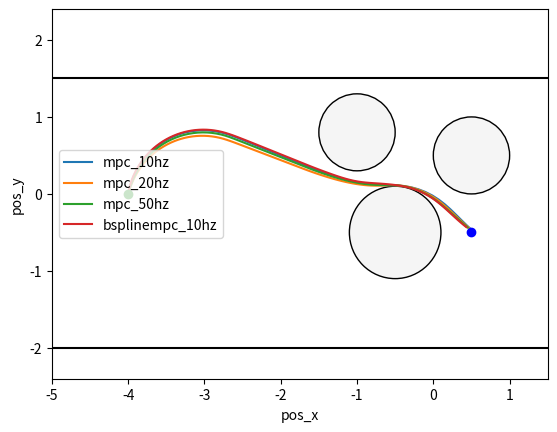
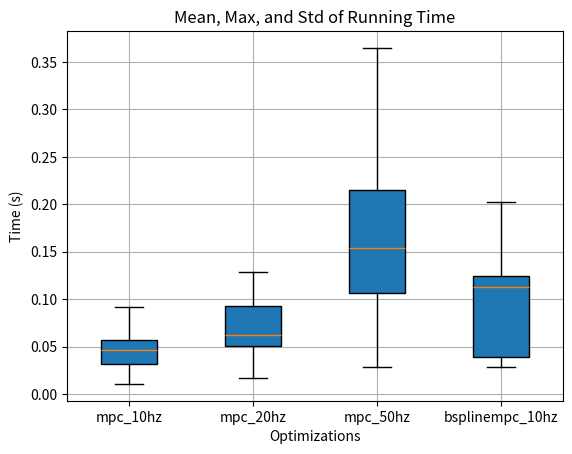

Write the Python code that produced these figures, in order.
import numpy as np
import matplotlib.pyplot as plt

def totoal_distance(x, y):
    distance = 0
    for i in range(len(x)-1):
        distance += np.sqrt((x[i+1]-x[i])**2 + (y[i+1]-y[i])**2)
    return distance

mpc_10hz_running_time = np.array([0.073786, 0.057333, 0.074936, 0.108836, 0.109276, 0.076368, 0.078275, 0.092127, 0.065671, 0.096079, 0.107052, 0.080391, 0.046847, 0.045831, 0.046018, 0.050226, 0.061578, 0.047066, 0.045985, 0.046671, 0.044735, 0.050108, 0.050805, 0.043571, 0.039887, 0.046914, 0.050813, 0.048023, 0.044209, 0.041315, 0.040717, 0.051295, 0.042605, 0.049204, 0.050385, 0.056759, 0.039795, 0.030396, 0.034812, 0.037846, 0.031384, 0.028705, 0.021158, 0.018254, 0.01704, 0.016589, 0.015927, 0.014126, 0.017286, 0.01395, 0.012684, 0.010693, 0.011577])
mpc_10hz_running_time_mean = np.mean(mpc_10hz_running_time)
mpc_10hz_running_time_std = np.std(mpc_10hz_running_time)
mpc_10hz_running_time_max = np.max(mpc_10hz_running_time)
mpc_10hz_running_time_min = np.min(mpc_10hz_running_time)
mpc_10hz_running_time_total = np.sum(mpc_10hz_running_time)
print("mpc_10hz_running_time_mean: ", mpc_10hz_running_time_mean)
print("mpc_10hz_running_time_std: ", mpc_10hz_running_time_std)
print("mpc_10hz_running_time_max: ", mpc_10hz_running_time_max)
print("mpc_10hz_running_time_min: ", mpc_10hz_running_time_min)
print("mpc_10hz_running_time_total: ", mpc_10hz_running_time_total)
mpc_10hz_x = np.array([-4.0, -3.9888348144335293, -3.9598121885108224, -3.92374967832763, -3.8786092525110885, -3.824841939283549, -3.7629849638764306, -3.693656380753169, -3.6175488982131987, -3.535422957079468, -3.4480991326249506, -3.356449935655601, -3.2613910946706164, -3.163872406205784, -3.064868244780249, -2.9653678272681763, -2.8663653289703936, -2.7688499501423767, -2.6733123800923972, -2.5791852884366535, -2.486236181129382, -2.393463930573134, -2.300718097956952, -2.2079780764255985, -2.1152411158129456, -2.022507035184934, -1.9297760732410203, -1.8370485771303728, -1.7443249627769735, -1.6516057193648646, -1.5584901744191066, -1.4649302730007843, -1.3706504388346747, -1.275516555002711, -1.1796082426610917, -1.082905558479105, -0.9853566718985309, -0.8869901766000781, -0.7878971171230891, -0.6883130298447135, -0.5884627490928636, -0.4885043476770153, -0.3892055488534084, -0.29108162716934005, -0.19509449951039448, -0.10220323754864996, -0.013335980079093451, 0.0706193406387802, 0.1496436881443739, 0.22448107078131938, 0.2965055790510127, 0.3676470512177568, 0.4395483741454688, 0.49380454756183106])
mpc_10hz_y = np.array([0.0, 0.049743377569033735, 0.14511910542240086, 0.23785436577796434, 0.32652609245136227, 0.41024830684239255, 0.48818448424282324, 0.5595559121146959, 0.6236494707286888, 0.6798247584208458, 0.7275204902744353, 0.7662601062934131, 0.7956565330324753, 0.8154160511070674, 0.825341229940481, 0.825332900425054, 0.8153911457874846, 0.7956153007594926, 0.7674979053963777, 0.7341088779360045, 0.6972302712444186, 0.6599033272766757, 0.6225106758499677, 0.5851036105098235, 0.5476889571853871, 0.5102671663413128, 0.4728376482629159, 0.4353995450284085, 0.39795182912288235, 0.3604932926376476, 0.32403621173305425, 0.2888058325301693, 0.25555821685122065, 0.22482689244790646, 0.19666306053367805, 0.1714133438454132, 0.14969687851526223, 0.13224535086824935, 0.12014024485785761, 0.11419562995901733, 0.11254982038892737, 0.10971750537041816, 0.10280892494572497, 0.08631561880115605, 0.060108664038193926, 0.024449911895973446, -0.020304347151092892, -0.0737069433064307, -0.13429869612753104, -0.20033204667436091, -0.2696450988192892, -0.3399224508428955, -0.4093974239806165, -0.4592053379651994])
mpc_10hz_distance = totoal_distance(mpc_10hz_x, mpc_10hz_y)
print("mpc_10hz_distance: ", mpc_10hz_distance)

mpc_20hz_running_time = np.array([0.102379, 0.084345, 0.128414, 0.266685, 0.241664, 0.069199, 0.12352, 0.092927, 0.271075, 0.287782, 0.329411, 0.267601, 0.174267, 0.168001, 0.203729, 0.057332, 0.101237, 0.095499, 0.084105, 0.108839, 0.058287, 0.05575, 0.057971, 0.060863, 0.059053, 0.06201, 0.061916, 0.122757, 0.061862, 0.06861, 0.094702, 0.093747, 0.05212, 0.057149, 0.080053, 0.113532, 0.102894, 0.09815, 0.104632, 0.098149, 0.103404, 0.099216, 0.093404, 0.076031, 0.061565, 0.06954, 0.064862, 0.056748, 0.059564, 0.074768, 0.063015, 0.063901, 0.060076, 0.071888, 0.061967, 0.051014, 0.06123, 0.05627, 0.061612, 0.066562, 0.06144, 0.067838, 0.060851, 0.048849, 0.063907, 0.081053, 0.062997, 0.06221, 0.084559, 0.069331, 0.070998, 0.066014, 0.05967, 0.060053, 0.057464, 0.06353, 0.06102, 0.05869, 0.055196, 0.047488, 0.037618, 0.038639, 0.039754, 0.032947, 0.029108, 0.025425, 0.022077, 0.027469, 0.022779, 0.021733, 0.021361, 0.023646, 0.021807, 0.021108, 0.020111, 0.025293, 0.019589, 0.020873, 0.019602, 0.019944, 0.018872, 0.0184, 0.016903, 0.019211])
mpc_20hz_running_time_mean = np.mean(mpc_20hz_running_time)
mpc_20hz_running_time_std = np.std(mpc_20hz_running_time)
mpc_20hz_running_time_max = np.max(mpc_20hz_running_time)
mpc_20hz_running_time_min = np.min(mpc_20hz_running_time)
mpc_20hz_running_time_total = np.sum(mpc_20hz_running_time)
print("mpc_20hz_running_time_mean: ", mpc_20hz_running_time_mean)
print("mpc_20hz_running_time_std: ", mpc_20hz_running_time_std)
print("mpc_20hz_running_time_max: ", mpc_20hz_running_time_max)
print("mpc_20hz_running_time_min: ", mpc_20hz_running_time_min)
print("mpc_20hz_running_time_total: ", mpc_20hz_running_time_total)
mpc_20hz_x = np.array([-4.0, -4.009726372261721, -3.9963331846113346, -3.982974456418874, -3.9672275474283873, -3.949131816712368, -3.9287324941744726, -3.906080567498323, -3.8812326547048603, -3.854250862636774, -3.8252026317234176, -3.7941605674161534, -3.7612022587105627, -3.7264100842157246, -3.6898710062502027, -3.651676353481553, -3.611921592652216, -3.570706089962372, -3.5281328627061876, -3.4843083217822204, -3.43934200572159, -3.3933463068986893, -3.3464361906087734, -3.298728907714593, -3.2503437015800247, -3.2014015100248137, -3.1520246630414146, -3.102336577034791, -3.0524614463451183, -3.0025239328276334, -2.952648854261143, -2.902960872370559, -2.8535841812355622, -2.8046421968717397, -2.7562572487525463, -2.7084335707262537, -2.6610714665491657, -2.614036072166019, -2.567145536878975, -2.520317143145171, -2.4735153048299328, -2.426724948545976, -2.37993970163146, -2.333156863766064, -2.286375289470842, -2.2395944960353726, -2.1928142858724504, -2.1460345855983114, -2.099255376988637, -2.0524766671756915, -2.005698475743462, -1.9589208291668863, -1.9121437584777752, -1.8653672983706187, -1.8185914869672546, -1.7718163659010087, -1.7250419805668447, -1.6782050154512251, -1.6312764704265528, -1.5841934866899534, -1.5369354891283564, -1.4895131351617896, -1.441928540295273, -1.3941908508470346, -1.3462897299146366, -1.2982072249640662, -1.2499397412982518, -1.2014726239606315, -1.1528043106464096, -1.103923370580486, -1.0548386077076093, -1.0055469023177082, -0.9560681624264208, -0.9064246280753685, -0.8566378833548459, -0.806745228313696, -0.7567891916165803, -0.7068186196045135, -0.6568656090304706, -0.6069173076728529, -0.5569501146241643, -0.5070126610080974, -0.4571414820064896, -0.4074612295968842, -0.3580960785397492, -0.3091694160062345, -0.2608035331744777, -0.21311931956532784, -0.1662359608814596, -0.12027064110510981, -0.07533824959897703, -0.03155109394220726, 0.010981380781393817, 0.05218070036227817, 0.09213187473137521, 0.13094214883822866, 0.16886427334429052, 0.20612672581243943, 0.2429367376127631, 0.2794843201442391, 0.31594579166659303, 0.35248649398864934, 0.389262846064211, 0.4264238712965985, 0.4636372686683276])
mpc_20hz_y = np.array([0.0, -0.049039544632424874, -0.0007803447320622847, 0.04733721585998311, 0.0947269838866686, 0.1412705096049968, 0.1868514584374901, 0.23135590174776502, 0.27467260160271917, 0.3166932888094102, 0.3573129335320553, 0.39643000781028415, 0.4339467393286076, 0.46976935579469853, 0.503808319321655, 0.535978550226106, 0.5661996396831148, 0.5943960507063694, 0.6204973069513123, 0.6444381688693032, 0.6661587967725164, 0.6856049004020013, 0.7027278746250574, 0.717484920922757, 0.7298391543639726, 0.739759695798396, 0.7472217490384945, 0.7522066628370411, 0.7547019775053433, 0.7547014560563, 0.7522050997930751, 0.747219148306871, 0.739756063879679, 0.7298345003377396, 0.7174792564264592, 0.7030635919954925, 0.6871004558559446, 0.6701496654938635, 0.6527940237709843, 0.6352700106998059, 0.6176749532420539, 0.6000493401643006, 0.5824101609770018, 0.5647645918035816, 0.5471156725784261, 0.5294646835888146, 0.5118121487883945, 0.49415826280518815, 0.4765030740521475, 0.45884656374663313, 0.441188680122938, 0.42352935317521334, 0.4058685008475857, 0.3882060314084569, 0.3705418440782553, 0.3528758288158737, 0.33520786566101934, 0.3177067675992341, 0.3004574901472011, 0.2836379444734003, 0.26731656518361496, 0.25147768045901786, 0.23613256507514296, 0.22127220327653466, 0.2069488079980564, 0.19325025821412642, 0.1802246793284117, 0.1679655860969167, 0.15653512182363788, 0.1460618394423157, 0.13660740029384408, 0.12830517579645542, 0.1212110939950214, 0.11539629759011087, 0.11101511656870146, 0.10818875142108013, 0.10702689430036337, 0.10749008303408912, 0.10924094371648795, 0.11149028035178889, 0.11291380198083935, 0.11283645376552, 0.11026336974372915, 0.10520098128572335, 0.09766194172659469, 0.08766509473953697, 0.07523542723648798, 0.060404006913892715, 0.04320790459966843, 0.0236901015955491, 0.0018993822464198444, -0.022109787994612252, -0.048277398706189946, -0.07650020675715936, -0.10648396540770179, -0.1379639043473476, -0.1705275962591694, -0.20385549139689468, -0.2376890009555963, -0.27180926054208215, -0.306022727001843, -0.3401510041787307, -0.37402312383052605, -0.4074691840115973, -0.43990903678268545])
mpc_20hz_distance = totoal_distance(mpc_20hz_x, mpc_20hz_y)
print("mpc_20hz_distance: ", mpc_20hz_distance)

mpc_50hz_running_time = np.array([0.576516, 0.146473, 0.822614, 0.251175, 0.133582, 0.549595, 0.74637, 0.784921, 0.123146, 0.696488, 0.463898, 0.551071, 0.123435, 0.112772, 0.4659, 0.116099, 0.143542, 0.570487, 1.610028, 0.576369, 0.776391, 0.535787, 1.013766, 0.769359, 0.761459, 0.763691, 0.797618, 0.134347, 0.719382, 0.755545, 0.491817, 1.359329, 0.298814, 0.749645, 0.678446, 0.265107, 0.247258, 0.2293, 0.236942, 0.867166, 0.364689, 0.356927, 0.315919, 0.14433, 0.140255, 0.300141, 0.44083, 0.201441, 0.12435, 0.551944, 0.364786, 0.423811, 0.3824, 0.572306, 0.166526, 0.36374, 0.142095, 0.407602, 0.140972, 0.143191, 0.151924, 0.438301, 0.421095, 0.423651, 0.353576, 0.402913, 0.399264, 0.157783, 0.152035, 0.158091, 0.176092, 0.27274, 0.145357, 0.15179, 0.154008, 0.156115, 0.163597, 0.154641, 0.164972, 0.172962, 0.604484, 0.917115, 0.757662, 0.810824, 0.88663, 0.87697, 0.766722, 0.278638, 0.779298, 0.599328, 0.358842, 0.281164, 0.181952, 0.173052, 0.18699, 0.19931, 0.172928, 0.180443, 0.185085, 0.197007, 0.237134, 0.210325, 0.194909, 0.166488, 0.146206, 0.171973, 0.165779, 0.154271, 0.158866, 0.174606, 0.162002, 0.144256, 0.140934, 0.139681, 0.135446, 0.132418, 0.145129, 0.168552, 0.172564, 0.1703, 0.16293, 0.148596, 0.131311, 0.142964, 0.147056, 0.149466, 0.143699, 0.149633, 0.145737, 0.145771, 0.149814, 0.16965, 0.193147, 0.156337, 0.160767, 0.175461, 0.162856, 0.16361, 0.155901, 0.140752, 0.153263, 0.129947, 0.158901, 0.153181, 0.148371, 0.15802, 0.15517, 0.147172, 0.161655, 0.173696, 0.167433, 0.168162, 0.160675, 0.174703, 0.174839, 0.18425, 0.165876, 0.153033, 0.142973, 0.151909, 0.19849, 0.11548, 0.149347, 0.174931, 0.157618, 0.188981, 0.196231, 0.158811, 0.157253, 0.162977, 0.162898, 0.251326, 0.16866, 0.16356, 0.138132, 0.152268, 0.169667, 0.108258, 0.122404, 0.162937, 0.156165, 0.142547, 0.167417, 0.109972, 0.112244, 0.128308, 0.151421, 0.127615, 0.12034, 0.13668, 0.100745, 0.117873, 0.107215, 0.104431, 0.115641, 0.113536, 0.10526, 0.10581, 0.113305, 0.100079, 0.100839, 0.089517, 0.076816, 0.084957, 0.086783, 0.098318, 0.082977, 0.093526, 0.102863, 0.086793, 0.085156, 0.073481, 0.056805, 0.048609, 0.046912, 0.044219, 0.04472, 0.049358, 0.052124, 0.049599, 0.047382, 0.048877, 0.042894, 0.045508, 0.043005, 0.039257, 0.045993, 0.038634, 0.042618, 0.046396, 0.040564, 0.036496, 0.034978, 0.033965, 0.037363, 0.035593, 0.036446, 0.035525, 0.033353, 0.034959, 0.034018, 0.033607, 0.033213, 0.037046, 0.034867, 0.031328, 0.036831, 0.032057, 0.031965, 0.032882, 0.031463, 0.029379, 0.030847, 0.028837, 0.028602, 0.031737, 0.028749, 0.028041, 0.029564, 0.0303])
mpc_50hz_running_time_mean = np.mean(mpc_50hz_running_time)
mpc_50hz_running_time_std = np.std(mpc_50hz_running_time)
mpc_50hz_running_time_max = np.max(mpc_50hz_running_time)
mpc_50hz_running_time_min = np.min(mpc_50hz_running_time)
mpc_50hz_running_time_total = np.sum(mpc_50hz_running_time)
print("mpc_50hz_running_time_mean: ", mpc_50hz_running_time_mean)
print("mpc_50hz_running_time_std: ", mpc_50hz_running_time_std)
print("mpc_50hz_running_time_max: ", mpc_50hz_running_time_max)
print("mpc_50hz_running_time_min: ", mpc_50hz_running_time_min)
print("mpc_50hz_running_time_total: ", mpc_50hz_running_time_total)
mpc_50hz_x = np.array([-4.0, -4.003596199653806, -4.0073508964162965, -4.002776561784104, -3.998202407572061, -3.993239878227417, -3.9878909586952345, -3.982157788472131, -3.9760426607498256, -3.969548021497937, -3.963052095714116, -3.956179180685673, -3.9493076276733703, -3.942061909430293, -3.934444924147, -3.926459718516504, -3.918109486514451, -3.9093975681222126, -3.900327447991401, -3.890902754048874, -3.881127256046948, -3.8710048640543993, -3.860539626893148, -3.8497357305186077, -3.838597496345367, -3.827129379518675, -3.8153359671324494, -3.803221976394362, -3.7907922527395552, -3.778051767891595, -3.765005617874916, -3.75165902097555, -3.7380173156542886, -3.7240859584117336, -3.7098705216050165, -3.695376691219441, -3.680610264594027, -3.665577148102661, -3.6502833547916214, -3.6347350019744393, -3.618938308785058, -3.60289959369026, -3.5866252719623644, -3.5701218531132044, -3.5533959382904095, -3.5364542176370333, -3.519303467615586, -3.5019505482974265, -3.4844024006192766, -3.4666660436061494, -3.448748571564736, -3.4306571512449864, -3.4123990189738485, -3.3939814777611588, -3.3754118943777645, -3.3566976964097965, -3.3378463692869613, -3.318865453288913, -3.299762540529127, -3.2805452719181583, -3.261221334107377, -3.241798456414412, -3.2222844077314217, -3.2026869934180633, -3.1830140521788155, -3.16327345292803, -3.1434730916423606, -3.1236208882024767, -3.103724783225221, -3.0837927348874636, -3.063832715742941, -3.0438527095333403, -3.0238607079949062, -3.0038647076618563, -2.983872706667872, -2.963892701546951, -2.9439326840349027, -2.9240006378726573, -2.9041045356132824, -2.884252335432457, -2.864451977945709, -2.844711383032183, -2.8250384466667846, -2.805441037761814, -2.7859269950197842, -2.7665041237978145, -2.7471801929854105, -2.727962931897178, -2.70886002718092, -2.6898641924118025, -2.670965884659048, -2.652143797269635, -2.6333775898380924, -2.6146520010987033, -2.5959557811759733, -2.5772807282826227, -2.5586209044383867, -2.539972029390248, -2.52133102600299, -2.502695685396413, -2.4840644230853695, -2.4654361026765352, -2.446809908991007, -2.428185257014187, -2.4095617266625, -2.3909390160842765, -2.372316908236534, -2.3536952469593637, -2.3350739198412027, -2.316452845939409, -2.2978319669732463, -2.279211241001619, -2.2605906378800897, -2.2419701359930744, -2.2233497199008077, -2.204729378643186, -2.1861091045157965, -2.1674888921857547, -2.148868738052355, -2.1302486397842966, -2.1116285959844285, -2.0930086059466912, -2.0743886694798013, -2.0557687867793164, -2.0371489583348197, -2.0185291848626266, -1.9999094672570767, -1.981289806555379, -1.9626702039123547, -1.9440506605824337, -1.9254311779069726, -1.9068117573054963, -1.8881924002698367, -1.8695731083604308, -1.8509538832042343, -1.8323347264938532, -1.8137156399876104, -1.7950966255103367, -1.7764776849547343, -1.7578588202832055, -1.739240033530066, -1.7206210762772995, -1.7019963305087393, -1.6833622951503742, -1.6647115665810939, -1.6460400141727378, -1.6273455403177515, -1.608627315777281, -1.5898852982549858, -1.5711199263688398, -1.5523319248291996, -1.533522181170181, -1.5146916689361916, -1.4958412263626728, -1.4769703172209667, -1.4580780897344237, -1.439162578344504, -1.4202224246962858, -1.4012564749149674, -1.3822632751920487, -1.3632420299501888, -1.3441914793087137, -1.3251106430580466, -1.3059985542863048, -1.2868549451427584, -1.2676788803066958, -1.2484695146770957, -1.2292270021833984, -1.2099504270300119, -1.1906395619042653, -1.171293675440039, -1.151912755081782, -1.1324962360143227, -1.1130440944655384, -1.093555771808164, -1.0740315347963227, -1.05447107092226, -1.0348753842085556, -1.0152445391877662, -0.995578621443202, -0.9758782436438806, -0.9561439341149324, -0.9363776119176511, -0.9165811508742666, -0.8967557628726252, -0.8769028602146566, -0.8570235748095009, -0.837119654952474, -0.8171937126822262, -0.7972486694731612, -0.7772878735416526, -0.7573144536164697, -0.7373313085901412, -0.7173410718584626, -0.697346054631343, -0.6773481751438148, -0.6573488835777356, -0.6373491395125384, -0.6173493510031552, -0.597349530683604, -0.5773496995717053, -0.557350872454608, -0.5373570505879034, -0.5173740837309062, -0.4974095493366747, -0.4774714329529338, -0.4575677095599769, -0.4377063403830976, -0.41789526970472785, -0.3981424216891444, -0.3784556972123374, -0.3588429707017611, -0.3393120869866686, -0.3198708581596284, -0.30052706045376304, -0.28128843113040586, -0.2621626653856185, -0.2431574132701238, -0.2242802766314692, -0.2055388060727405, -0.18694049793239212, -0.1684927912858095, -0.15020306496901004, -0.13207863463036568, -0.11412674979887952, -0.09635459098998214, -0.07876926683109876, -0.06137781121629056, -0.04418718049501637, -0.02720425068918375, -0.010431808992369425, 0.006135276053298575, 0.02250592344452909, 0.038696390206109973, 0.054722096084620406, 0.07059761324319867, 0.08633669141524249, 0.10195230474555148, 0.11745671071296768, 0.1328615145085458, 0.1481777343956404, 0.16341586507708802, 0.17858593719034124, 0.19369757183319497, 0.20876002958904075, 0.22378225393595433, 0.23877290923119857, 0.25374041369199063, 0.2686929679606367, 0.2836385799574123, 0.29858508678501183, 0.31354017444993365, 0.32851139609865476, 0.34350618931905236, 0.3585318928254672, 0.37359576254122684, 0.3887049867321385, 0.40386669948032855, 0.4190879914733848, 0.43437591682944277, 0.4490483630464996])
mpc_50hz_y = np.array([0.0, -0.01967368859275153, -0.039123206700149384, -0.019647932988399862, -0.00018213882244575965, 0.01918828532691522, 0.0384555915498539, 0.05761207318033852, 0.0766500678808426, 0.0955619607070941, 0.1144776408743737, 0.1332596281751265, 0.1520378546218731, 0.1706749036488229, 0.18916332068513877, 0.20749571060943447, 0.2256647407104631, 0.24366314361862002, 0.2614837202118906, 0.2791193424977141, 0.29656295646160025, 0.31380758489068117, 0.33084633016337184, 0.34767237700860465, 0.3642789952318488, 0.38065954240709904, 0.39680746653375704, 0.41271630865751335, 0.4283797054531675, 0.4437913917710348, 0.4589452031416509, 0.4738350782425423, 0.4884550613222093, 0.5027993045819753, 0.5168620705158016, 0.5306377342047057, 0.5441207855667747, 0.5573058315611273, 0.5701875983450586, 0.5827609333835064, 0.5950208075099971, 0.6069623169382447, 0.6185806852236004, 0.6298712651735671, 0.6408295407066132, 0.651451128658547, 0.6617317805357219, 0.671667384214438, 0.6812539655854971, 0.6904876901442036, 0.6993648645236717, 0.7078819379724904, 0.71603550377482, 0.7238223006128975, 0.7312392138718279, 0.7382832768850661, 0.7449516721213063, 0.7512417323113176, 0.7571509415148409, 0.762676936126937, 0.7678175058233967, 0.7725705944448418, 0.7769343008191758, 0.7809068795219609, 0.784486741574666, 0.7876724550801821, 0.7904627457955591, 0.7928564976416941, 0.7948527531497481, 0.7964507138441214, 0.7976497405618322, 0.7984493537081747, 0.798849233448549, 0.7988492198363927, 0.7984493128771559, 0.7976496725283002, 0.7964506186353182, 0.7948526308037603, 0.7928563482075268, 0.7904625693330298, 0.7876722516599708, 0.7844865112782632, 0.7809066224416431, 0.7769340170578761, 0.7725702841162416, 0.7678171690519501, 0.7626765730478523, 0.7571505522745454, 0.7512413170679147, 0.744994555958282, 0.7384541720906398, 0.7316947319436276, 0.7247802722742068, 0.717755861615982, 0.7106533061635391, 0.7034951064894681, 0.6962972136189892, 0.6890709565644161, 0.6818243950995968, 0.6745632719658988, 0.667291684805059, 0.6600125613390841, 0.6527279960457815, 0.645439489104922, 0.638148116246201, 0.6308546496548662, 0.6235596441555021, 0.6162634987260142, 0.6089665004593224, 0.601668856020208, 0.5943707141818502, 0.5870721819911229, 0.5797733363777101, 0.5724742325010629, 0.5651749097588868, 0.5578753961172926, 0.5505757112349481, 0.5432758687195959, 0.535975877759619, 0.5286757443049039, 0.5213754719222737, 0.514075062415646, 0.5067745162758832, 0.49947383300719694, 0.49217301136395447, 0.48487204952236146, 0.4775709452047332, 0.4702696957691947, 0.46296829827412184, 0.45566674952408676, 0.4483650461022247, 0.44106318439259845, 0.43376116059516506, 0.42645897073524214, 0.41915661066885646, 0.41185407608498026, 0.40455136250539037, 0.39724846528268043, 0.3899453795968129, 0.38264210045049046, 0.3753386226635429, 0.36803557954405086, 0.36074731850365066, 0.35348293286959953, 0.34626161239357084, 0.33909437657055197, 0.3319871815359556, 0.3249427922253764, 0.3179619513706716, 0.3110441242130413, 0.30418797720727475, 0.2973916855860746, 0.29065312889375317, 0.2839705085035979, 0.2773459145966643, 0.2707824333556628, 0.264286440787527, 0.2578627110677428, 0.2515155753196519, 0.24525051714527626, 0.2390712465208029, 0.23298298434074818, 0.22699035195174028, 0.2210982523722264, 0.21530949928967946, 0.2096292129660128, 0.20406267029489988, 0.19861196905242917, 0.19328303863472995, 0.1880798257672624, 0.18300855943721195, 0.1780730805080163, 0.17327962664298496, 0.1686329750311696, 0.16414080239056986, 0.15980772623713782, 0.15564130773234416, 0.15164392995334064, 0.14782322950095, 0.14418804829033907, 0.14074506938386988, 0.13750225618850426, 0.1344607310742192, 0.13162208846943108, 0.12899348164609756, 0.1265826048337861, 0.1244012310136773, 0.12245850114270677, 0.12075653183399841, 0.11929414788228469, 0.11806387569862142, 0.11705714942435239, 0.11626366727428143, 0.11567067443035331, 0.11526213718044054, 0.11501775254901274, 0.11491396456853444, 0.11491866878526892, 0.11499125092344084, 0.11507685963072384, 0.11510338847617274, 0.11497818458420317, 0.11458326887273954, 0.11386142063149977, 0.11274008405748585, 0.11121970767039285, 0.10930089960042412, 0.10698442734541755, 0.10427121746330544, 0.10116235520194312, 0.09765908406482227, 0.09376280531373035, 0.0894750774082659, 0.08479761538223517, 0.07973229015829203, 0.07428112779896758, 0.06844630869690552, 0.06223016670180572, 0.055635188187767665, 0.048664011058364424, 0.04131942369161052, 0.0336043638246532, 0.02552191737810549, 0.01707531722397603, 0.008267941888493969, -0.0008966857947783795, -0.010414900095922608, -0.02028289385611612, -0.030496720007718015, -0.04105229315701714, -0.0519393981439017, -0.06313731257075172, -0.07462169019115818, -0.08635965110484413, -0.09832231326154481, -0.11048416683356446, -0.12282254779441926, -0.13531719465875786, -0.1479498748421108, -0.1607040692919056, -0.1735647059396455, -0.18651793408056522, -0.19955093310327346, -0.21265175006096496, -0.22580916144703475, -0.2390125552394695, -0.25225182983938815, -0.2655173069747559, -0.27879965599526607, -0.29208982727161065, -0.30537899265714474, -0.31865849119648326, -0.33191977850169846, -0.34515437848602476, -0.35835383646691293, -0.37150967303327864, -0.38461333850402357, -0.39765616825298233, -0.4106293395845275, -0.4235238311001309, -0.4357594261307734])
mpc_50hz_distance = totoal_distance(mpc_50hz_x, mpc_50hz_y)
print("mpc_50hz_distance: ", mpc_50hz_distance)


# bsplinempc_10hz_running_time = np.array([0.451836, 0.131187, 0.194502, 0.569486, 0.126601, 0.155049, 0.133514, 0.35877, 0.371296, 0.11657, 0.148056, 0.388673, 0.408494, 0.414926, 0.40471, 0.565808, 0.227937, 0.533731, 0.322327, 0.374032, 0.299631, 0.118545, 0.121523, 0.110292, 0.119957, 0.114584, 0.126001, 0.116164, 0.114935, 0.128418, 0.132784, 0.115676, 0.12057, 0.120445, 0.129535, 0.115433, 0.114552, 0.133201, 0.119433, 0.115918, 0.114845, 0.133213, 0.108796, 0.111328, 0.101966, 0.110797, 0.109985, 0.112044, 0.104481, 0.114898, 0.114285, 0.103459, 0.098796, 0.10423, 0.119642, 0.13534, 0.139681, 0.107156, 0.115558, 0.107867, 0.112362, 0.101591, 0.101433, 0.127342, 0.10227, 0.124536, 0.099071, 0.105513, 0.102819, 0.108075, 0.12007, 0.111219, 0.121327, 0.120291, 0.121583, 0.105962, 0.098862, 0.097228, 0.095222, 0.078262, 0.071964, 0.072814, 0.075922, 0.086788, 0.06928, 0.044348, 0.045678, 0.0403, 0.040219, 0.038546, 0.039071, 0.040001, 0.038846, 0.043115, 0.050885, 0.043754, 0.041669, 0.039512, 0.045424, 0.050835, 0.039357, 0.047292, 0.043798])
# bsplinempc_10hz_running_time = np.array([0.465545, 0.369458, 0.19171, 0.65961, 0.3679, 0.204587, 0.410756, 0.436915, 0.525701, 0.278523, 0.138592, 0.310261, 0.170391, 0.559785, 0.53854, 0.515088, 0.450714, 0.243824, 0.199194, 0.129554, 0.119209, 0.144013, 0.164838, 0.156527, 0.149331, 0.126169, 0.131158, 0.146095, 0.123021, 0.119233, 0.138777, 0.12431, 0.13826, 0.126436, 0.126697, 0.120801, 0.120637, 0.128455, 0.131564, 0.113798, 0.12307, 0.115389, 0.102596, 0.124606, 0.112681, 0.126506, 0.11295, 0.115521, 0.112173, 0.101338, 0.09798, 0.095357, 0.094067, 0.092844, 0.166741, 0.110201, 0.141806, 0.103041, 0.108262, 0.105239, 0.116807, 0.154566, 0.15127, 0.132109, 0.130936, 0.133395, 0.123449, 0.119668, 0.120811, 0.101822, 0.105144, 0.112397, 0.109238, 0.114602, 0.12015, 0.096584, 0.101059, 0.103196, 0.095266, 0.091522, 0.08618, 0.092288, 0.08761, 0.0936, 0.081109, 0.06253, 0.052359, 0.047441, 0.044445, 0.046805, 0.050229, 0.049836, 0.057274, 0.053275, 0.051166, 0.048687, 0.043171, 0.047114, 0.045227, 0.053054, 0.052936, 0.062775, 0.058326])
# bsplinempc_10hz_running_time = np.array([[0.434617, 0.1249, 0.204949, 0.564539, 0.135514, 0.167462, 0.128654, 0.351655, 0.373119, 0.111142, 0.138561, 0.374591, 0.392063, 0.411804, 0.404691, 0.579191, 0.215372, 0.533238, 0.316004, 0.376613, 0.304633, 0.115894, 0.126613, 0.112968, 0.124619, 0.108787, 0.119294, 0.108273, 0.111596, 0.126839, 0.128678, 0.119532, 0.114533, 0.118324, 0.124332, 0.111245, 0.1236, 0.129807, 0.122636, 0.117901, 0.113337, 0.132596, 0.107711, 0.110406, 0.099518, 0.110057, 0.109504, 0.106853, 0.10105, 0.114164, 0.125529, 0.103134, 0.114334, 0.109862, 0.12027, 0.130771, 0.145175, 0.112148, 0.113412, 0.103639, 0.107248, 0.100839, 0.106368, 0.124546, 0.10273, 0.112021, 0.103021, 0.099252, 0.096444, 0.100511, 0.097752, 0.107967, 0.103793, 0.10662, 0.112991, 0.09209, 0.095314, 0.110706, 0.093066, 0.081715, 0.070207, 0.073819, 0.076835, 0.079207, 0.068343, 0.042334, 0.041462, 0.039746, 0.03938, 0.035564, 0.037487, 0.040255, 0.038556, 0.039305, 0.049646, 0.040123, 0.042301, 0.039939, 0.041457, 0.040727, 0.037547, 0.046515, 0.041039]])
bsplinempc_10hz_running_time = np.array([0.165324, 0.154298, 0.151305, 0.166532, 0.171895, 0.202721, 0.108128, 0.124015, 0.124424, 0.116576, 0.135256, 0.120968, 0.11831, 0.116177, 0.12214, 0.114777, 0.106221, 0.116059, 0.109445, 0.110036, 0.11931, 0.120268, 0.128015, 0.120553, 0.121612, 0.121077, 0.114976, 0.113707, 0.154165, 0.163276, 0.140031, 0.120908, 0.11577, 0.121576, 0.12358, 0.128622, 0.108423, 0.115453, 0.135375, 0.120461, 0.127612, 0.141996, 0.139898, 0.136087, 0.143732, 0.127546, 0.157346, 0.148003, 0.142887, 0.120052, 0.122874, 0.1175, 0.120888, 0.148951, 0.133971, 0.15816, 0.112894, 0.141889, 0.112973, 0.139797, 0.103623, 0.121229, 0.106372, 0.106005, 0.115339, 0.106144, 0.10266, 0.086856, 0.073823, 0.072865, 0.069112, 0.071835, 0.042275, 0.038606, 0.03999, 0.038984, 0.040202, 0.037296, 0.034677, 0.038577, 0.039285, 0.03554, 0.034296, 0.032661, 0.035784, 0.035626, 0.034361, 0.045273, 0.033145, 0.033403, 0.038604, 0.036446, 0.040911, 0.038434, 0.032193, 0.042589, 0.045818, 0.031503, 0.038292, 0.031131, 0.03004, 0.029653, 0.028894, 0.031177, 0.033441, 0.032077, 0.032643, 0.031388, 0.029469, 0.048098, 0.035849])
# bsplinempc_10hz_running_time = np.array([ 0.124015, 0.124424, 0.116576, 0.135256, 0.120968, 0.11831, 0.116177, 0.12214, 0.114777, 0.106221, 0.116059, 0.109445, 0.110036, 0.11931, 0.120268, 0.128015, 0.120553, 0.121612, 0.121077, 0.114976, 0.113707, 0.154165, 0.163276, 0.140031, 0.120908, 0.11577, 0.121576, 0.12358, 0.128622, 0.108423, 0.115453, 0.135375, 0.120461, 0.127612, 0.141996, 0.139898, 0.136087, 0.143732, 0.127546, 0.157346, 0.148003, 0.142887, 0.120052, 0.122874, 0.1175, 0.120888, 0.148951, 0.133971, 0.15816, 0.112894, 0.141889, 0.112973, 0.139797, 0.103623, 0.121229, 0.106372, 0.106005, 0.115339, 0.106144, 0.10266, 0.086856, 0.073823, 0.072865, 0.069112, 0.071835, 0.042275, 0.038606, 0.03999, 0.038984, 0.040202, 0.037296, 0.034677, 0.038577, 0.039285, 0.03554, 0.034296, 0.032661, 0.035784, 0.035626, 0.034361, 0.045273, 0.033145, 0.033403, 0.038604, 0.036446, 0.040911, 0.038434, 0.032193, 0.042589, 0.045818, 0.031503, 0.038292, 0.031131, 0.03004, 0.029653, 0.028894, 0.031177, 0.033441, 0.032077, 0.032643, 0.031388, 0.029469, 0.048098, 0.035849])
bsplinempc_10hz_running_time_mean = np.mean(bsplinempc_10hz_running_time)
bsplinempc_10hz_running_time_std = np.std(bsplinempc_10hz_running_time)
bsplinempc_10hz_running_time_max = np.max(bsplinempc_10hz_running_time)
bsplinempc_10hz_running_time_min = np.min(bsplinempc_10hz_running_time)
bsplinempc_10hz_running_time_total = np.sum(bsplinempc_10hz_running_time)
bsplinempc_10hz_running_time_midan = np.median(bsplinempc_10hz_running_time)

print("bspline_len: ", len(bsplinempc_10hz_running_time))

bsplinempc_x = np.array([-4, -3.9902736277081794, -3.9783537339150645, -3.964022729732378, -3.947316435207861, -3.9282766073781934, -3.9069508358981544, -3.883392424091264, -3.8576602557192374, -3.829818647803236, -3.7999371898648135, -3.7680905699883485, -3.734358388139723, -3.6988249572078655, -3.661579092266429, -3.6227138885823558, -3.582326488926191, -3.5405178407657423, -3.497392443949976, -3.453058090272761, -3.4076256003084255, -3.361208536309406, -3.3139229189697708, -3.2658869373414237, -3.217220653345417, -3.1680456999329336, -3.118485001475155, -3.0686625301554904, -3.0187026764019, -2.9687299633186286, -2.918868733054023, -2.8692428043778357, -2.8199715843414066, -2.7711556486718854, -2.7228835966081375, -2.6751629715977203, -2.627885374198545, -2.580920872276117, -2.534156916260827, -2.487518897764236, -2.4409590807202575, -2.3944475008275727, -2.3479655527454804, -2.301501759882467, -2.2550490749765704, -2.2086031881454726, -2.1621614769999793, -2.1157223588302347, -2.0692848921958804, -2.0228485323420933, -1.9764129812513465, -1.929978095831391, -1.8835438318185933, -1.8371102096346417, -1.7906772937659128, -1.7442451804949626, -1.6978139908223069, -1.6513753305503862, -1.6048613924078736, -1.5582284258255543, -1.5114743478902648, -1.4646133334821814, -1.4176642560613966, -1.3706342856071523, -1.3234986123864145, -1.276200849818143, -1.228700564365594, -1.1809467952543373, -1.1328835011665157, -1.0844423097283629, -1.0356085147995338, -0.9864358488397229, -0.9369557799246329, -0.8872715865383806, -0.8374634134528095, -0.787594795228341, -0.737703071532876, -0.6878134102410862, -0.6379477750369268, -0.5881303984210117, -0.5383910945159393, -0.48876640571632096, -0.4393003993039731, -0.39005364000798, -0.3411966069989317, -0.2929033465715582, -0.24531178650157892, -0.19853996210396382, -0.15269196401087334, -0.10786034406551065, -0.06412823045581034, -0.021569771189047595, 0.019749861897226054, 0.059806487527079046, 0.0987564864336455, 0.13683642864119872, 0.17428375071633853, 0.21132171270123093, 0.24818430150966833, 0.2850921904835232, 0.3222368893768771, 0.359208774716451, 0.39588265128145006, 0.4320826951926435])
bsplinempc_y = np.array([0, 0.04903954478419949, 0.09757990998654156, 0.14546386597572217, 0.1925717277967112, 0.2387857503258215, 0.28399042257217005, 0.32807275639498945, 0.3709225689151354, 0.41243275791490425, 0.4524995695378023, 0.49102285761915754, 0.5279063339993798, 0.5630578091942188, 0.5963894228204673, 0.6278178632011667, 0.6572645756014163, 0.6846559585743032, 0.7099235479261932, 0.7330041893059746, 0.7538402105591747, 0.7723795497950053, 0.7885758866027076, 0.8023887576217859, 0.8137836574650701, 0.8227321153877688, 0.8292119393085792, 0.8332084838027676, 0.8347131756160672, 0.8337236800210194, 0.8302438894314873, 0.8242841484028116, 0.8158820943677971, 0.8051471947587602, 0.7921844523001945, 0.777309031749095, 0.7610588322531735, 0.7439107603313327, 0.7262180860438315, 0.708194246378063, 0.6899686930531506, 0.6716201555482286, 0.6531966009260237, 0.63472728078281, 0.6162300330344572, 0.5977157209098098, 0.5791909373433338, 0.5606596552376535, 0.5421242355617995, 0.5235860436887498, 0.5050458263181524, 0.4865039419186579, 0.46796050140490947, 0.4494154537221968, 0.43086863752864474, 0.41231981195179707, 0.39376867434873264, 0.3752362704585049, 0.35689418776603543, 0.3388579354906385, 0.32113779427232525, 0.30370181231784993, 0.28650399211020594, 0.26952840823196744, 0.2528486817077522, 0.23663537184329148, 0.22102688359924408, 0.2062132671862041, 0.192441846125217, 0.1800768131371732, 0.1693833534612408, 0.16038107211063182, 0.15327250016592275, 0.14775995761120597, 0.1434455234982475, 0.13985192859948453, 0.13656984793493576, 0.1332480777958287, 0.1295850457238552, 0.12532221233136687, 0.1202367644736346, 0.11414128339918629, 0.1068763349148571, 0.09825729241280481, 0.08767743638161041, 0.07479286085018158, 0.05951887109030168, 0.041893667063440373, 0.021988708690080173, -0.00010995070307235481, -0.024310979037075874, -0.050520309077553796, -0.07864156290193099, -0.10853515493805865, -0.13986389062686544, -0.17225279444744201, -0.20535168897585032, -0.23885050553831824, -0.272483520741693, -0.30600644767533547, -0.3392151301559181, -0.3713946415166523, -0.40213640969113446, -0.4310125407246184])
bspline_distance = totoal_distance(bsplinempc_x, bsplinempc_y)
print("bspline_distance: ", bspline_distance)

print("bsplinempc_10hz_running_time_mean: ", bsplinempc_10hz_running_time_mean)
print("bsplinempc_10hz_running_time_std: ", bsplinempc_10hz_running_time_std)
print("bsplinempc_10hz_running_time_max: ", bsplinempc_10hz_running_time_max)
print("bsplinempc_10hz_running_time_min: ", bsplinempc_10hz_running_time_min)
print("bsplinempc_10hz_running_time_total: ", bsplinempc_10hz_running_time_total)
print("bsplinempc_10hz_running_time_midan: ", bsplinempc_10hz_running_time_midan)

### Figure 1 plot x-y and obstacles ###
fig, ax = plt.subplots()

ax.plot(mpc_10hz_x, mpc_10hz_y, label='mpc_10hz')
ax.plot(mpc_20hz_x, mpc_20hz_y, label='mpc_20hz')
ax.plot(mpc_50hz_x, mpc_50hz_y, label='mpc_50hz')
ax.plot(bsplinempc_x, bsplinempc_y, label='bsplinempc_10hz')

target_x, target_y = 0.5, -0.5
start_x, start_y = -4, 0

circle_obstacles_1 = {'x': 0.5, 'y': 0.5, 'r': 0.5}
circle_obstacles_2 = {'x': -0.5, 'y': -0.5, 'r': 0.6}
circle_obstacles_3 = {'x': -1.0, 'y': 0.8, 'r': 0.5}

upper_limit = 1.5
lower_limit = -2.0

plt.plot(target_x,target_y,'bo')
plt.plot(start_x, start_y, 'go')
plt.xlabel('pos_x')
plt.ylabel('pos_y')
target_circle1 = plt.Circle((circle_obstacles_1['x'], circle_obstacles_1['y']), circle_obstacles_1['r'], color='whitesmoke', fill=True)
target_circle2 = plt.Circle((circle_obstacles_2['x'], circle_obstacles_2['y']), circle_obstacles_2['r'], color='whitesmoke', fill=True)
target_circle3 = plt.Circle((circle_obstacles_3['x'], circle_obstacles_3['y']), circle_obstacles_3['r'], color='whitesmoke', fill=True)
target_circle4 = plt.Circle((circle_obstacles_1['x'], circle_obstacles_1['y']), circle_obstacles_1['r'], color='k', fill=False)
target_circle5 = plt.Circle((circle_obstacles_2['x'], circle_obstacles_2['y']), circle_obstacles_2['r'], color='k', fill=False)
target_circle6 = plt.Circle((circle_obstacles_3['x'], circle_obstacles_3['y']), circle_obstacles_3['r'], color='k', fill=False)
plt.gcf().gca().add_artist(target_circle1)
plt.gcf().gca().add_artist(target_circle2)
plt.gcf().gca().add_artist(target_circle3)
plt.gcf().gca().add_artist(target_circle4)
plt.gcf().gca().add_artist(target_circle5)
plt.gcf().gca().add_artist(target_circle6)
plt.axis([-5.0, 1.5, -2.4, 2.4])
# plt.axis('equal')
x = np.arange(start_x-1,4,0.01)
plt.plot(x, len(x)*[upper_limit], 'black')
plt.plot(x, len(x)*[lower_limit], 'black')
plt.legend(loc='lower left')
plt.show()

ax.legend()
plt.show()

### Figure 2 plot running time box figure ###
def plot_box_statistics(data_lists, labels):
    fig, ax = plt.subplots()

    # Create box plots for each list of data
    box_plot = ax.boxplot(data_lists, labels=labels, patch_artist=True, showfliers=False)

    # Add mean, max, and std annotations
    # for i, box in enumerate(box_plot['boxes']):
    #     # Mean annotation
    #     ax.text(i + 1, np.mean(data_lists[i]), f'Mean: {np.mean(data_lists[i]):.2f}',
    #             verticalalignment='bottom', horizontalalignment='center', color='black')

    #     # Max annotation
    #     ax.text(i + 1, np.mean(data_lists[i]) + 2.7* np.std(data_list[i]), f'Max: {np.max(data_lists[i]):.2f}',
    #             verticalalignment='bottom', horizontalalignment='center', color='red')

    #     # Std annotation
    #     ax.text(i + 1,np.mean(data_lists[i]) + 2.7* np.std(data_list[i]), f'Std: {np.std(data_lists[i]):.2f}',
    #             verticalalignment='top', horizontalalignment='center', color='blue')

    # Set labels and title
    ax.set_xlabel('Optimizations')
    ax.set_ylabel('Time (s)')
    ax.set_title('Mean, Max, and Std of Running Time')
    # plt.axis([0, 5, 0, 0.9])
    plt.grid()
    plt.show()

# Example usage
data_list_1 = np.random.normal(10, 2, 100)
data_list_2 = np.random.normal(15, 3, 100)
data_list_3 = np.random.normal(8, 1, 100)

print(data_list_1)
print(mpc_10hz_running_time)

# data_lists = [data_list_1, data_list_2, data_list_3]
# labels = ['List 1', 'List 2', 'List 3']

data_list =[mpc_10hz_running_time, mpc_20hz_running_time, mpc_50hz_running_time, bsplinempc_10hz_running_time]
labels = ['mpc_10hz', 'mpc_20hz', 'mpc_50hz', 'bsplinempc_10hz']

# data_list =[mpc_10hz_running_time, mpc_20hz_running_time, bsplinempc_10hz_running_time]
# labels = ['mpc_10hz', 'mpc_20hz', 'bsplinempc_10hz']


plot_box_statistics(data_list, labels)

